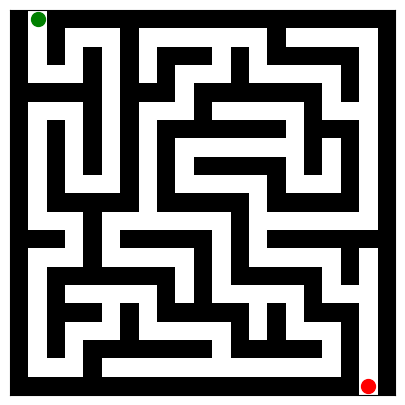

This figure's Python source:
import numpy as np
import matplotlib.pyplot as plt
import random

def buat_labirin(w, h):
    labirin = np.ones((h, w), dtype=int)
    
    def buat_jalur(x, y):
        arah = [(0, 1), (1, 0), (0, -1), (-1, 0)]
        random.shuffle(arah)
        
        for dx, dy in arah:
            nx, ny = x + dx * 2, y + dy * 2
            if 0 <= nx < w and 0 <= ny < h and labirin[ny, nx] == 1:
                labirin[y + dy, x + dx] = 0
                labirin[ny, nx] = 0
                buat_jalur(nx, ny)
    
    labirin[1, 1] = 0
    buat_jalur(1, 1)
    
    labirin[0, 1] = 0  
    labirin[h - 1, w - 2] = 0  
    
    return labirin

def gambar_labirin(labirin):
    plt.figure(figsize=(10, 5))
    plt.imshow(labirin, cmap='binary', interpolation='none')
    
    plt.scatter(1, 0, color='green', s=100, label='Mulai')
    plt.scatter(labirin.shape[1] - 2, labirin.shape[0] - 1, color='red', s=100, label='Keluar')
    
    plt.xticks([])
    plt.yticks([])
    plt.show()

lebar, tinggi = 21, 21 
labirin = buat_labirin(lebar, tinggi)
gambar_labirin(labirin)
